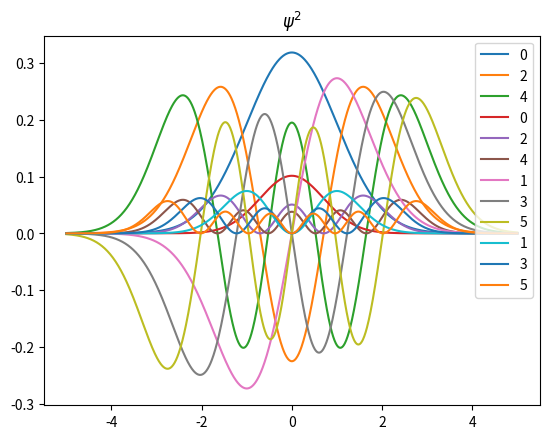

Write the Python code that produced this figure.
#!/usr/bin/env python
# coding: utf-8

# # Oscilador Armónico Cuántico

# El sistema es una partícula que se mueve en un potencial dado por
# 
# $$
# V = \frac{1}{2} kx^2
# $$
# 
# donde $k$ es una constante. 
# 
# ```{note}
# En mecánica clásica podemos encontrar sistemas con este potencial como los resortes, mientras que en química cuántica esto sirve para modelar la vibración de los enlaces.
# ```
# 
# En este caso, el Hamiltoniano contiene la energía cinética y el potencial
# 
# $$
# H = -\frac{\hbar^2}{2m} \frac{d^2}{dx^2} + \frac{1}{2} kx^2
# $$
# 
# y la ecuación de Schrödinger a resolver es
# 
# $$
# \left(-\frac{\hbar^2}{2m} \frac{d^2}{dx^2} + \frac{1}{2} kx^2 \right) \psi = E \psi
# $$
# 
# esta es una ecuación cuyas soluciones a la energía y la función de onda son
# 
# $$
# E_n = \left(n + \frac{1}{2}\right) h \nu
# $$
# 
# $$
# \psi_n = N_n H_n(\alpha x) e^{-\alpha^2x^2/2}
# $$
# 
# aquí $n$ es un número cuántico tal que $n = 0,1,2,3,...$, y los términos $N_n$ y $\alpha$ están dados por
# 
# $$
# N_n = \left(\frac{\alpha}{2^n n! \pi^{1/2}} \right)^{1/2}
# $$
# 
# $$
# \alpha = \left( \frac{mk}{\hbar^2} \right)^{1/4}
# $$
# 
# $H_n(x)$ son los polinomios de Hermite
# 
# |$n$|$H_n(x)$|
# |-|-|
# |0|$1$|
# |1|$2x$|
# |2|$4x^2 -2$|
# |3|$8x^3 - 12 x$|
# |4|$16x^4 - 48 x^2 +12$|

# **Importe las librerías numpy, math, pyplot de matplotlib y eval_hermite de scipy.special** 

# In[1]:


# Importe librerías


# In[2]:


import numpy as np
import math
from matplotlib import pyplot as plt
from scipy.special import eval_hermite


# **Asigne valores a las constantes $m$, $k$, $\hbar$, $h$, $\alpha$. Considere $m=1$, $k=1$, $\hbar=1$.**

# In[3]:


# Asigne valores


# In[4]:


m=1.0
k=1.0
hbar=1.0
h = hbar*2*np.pi

alpha = np.power(m*k/(hbar**2),1.0/4.0)


# **Defina un dominio de puntos para x, por ejemplo $1000$ puntos de $-5$ a $5$.**

# In[5]:


# Defina dominio


# In[13]:


x = np.linspace(-5,5,1000)


# **Grafique la función de onda del oscilador Harmónico cuántico y su cuadrado para $n=0,2,4$.**
# 
# Compare con Atkins, P. W.; Friedman, R. Molecular Quantum Mechanics, 4th ed.; Oxford University Press: New York, 2005, p.62.

# In[14]:


# Grafica


# In[15]:


#Psi
for n in range(0,5,2):
    N_n = np.sqrt(alpha/(2**n*math.factorial(n)*np.pi**2))
    H_n = eval_hermite(n,alpha*x)
    psi_n = N_n*H_n*np.exp(-alpha**2*x**2/2)
    plt.plot(x,psi_n,label=n)
plt.legend()
plt.title("$\psi$")
plt.show()

#Psi^2
for n in range(0,5,2):
    N_n = np.sqrt(alpha/(2.0**n*math.factorial(n)*np.pi**2))
    H_n = eval_hermite(n,alpha*x)
    psi_n = N_n*H_n*np.exp(-alpha**2*x**2/2)
    plt.plot(x,psi_n**2,label=n)
plt.legend()
plt.title("$\psi^2$")
plt.show()


# **Grafique la función de onda del oscilador Harmónico cuántico para $n=1,3,5$.**
# 
# Compare con Atkins, P. W.; Friedman, R. Molecular Quantum Mechanics, 4th ed.; Oxford University Press: New York, 2005, p.62.

# In[16]:


# Gráfica


# In[17]:


#Psi
for n in range(1,6,2):
    N_n = np.sqrt(alpha/(2**n*math.factorial(n)*np.pi**2))
    H_n = eval_hermite(n,alpha*x)
    psi_n = N_n*H_n*np.exp(-alpha**2*x**2/2)
    plt.plot(x,psi_n,label=n)
plt.legend()
plt.title("$\psi$")
plt.show()

#Psi^2
for n in range(1,6,2):
    N_n = np.sqrt(alpha/(2**n*math.factorial(n)*np.pi**2))
    H_n = eval_hermite(n,alpha*x)
    psi_n = N_n*H_n*np.exp(-alpha**2*x**2/2)
    plt.plot(x,psi_n**2,label=n)
plt.legend()
plt.title("$\psi^2$")
plt.show()


# ## Referencias

# - Atkins, P. W.; Friedman, R. Molecular Quantum Mechanics, 4th ed.; Oxford University Press: New York, 2005, p.62.
